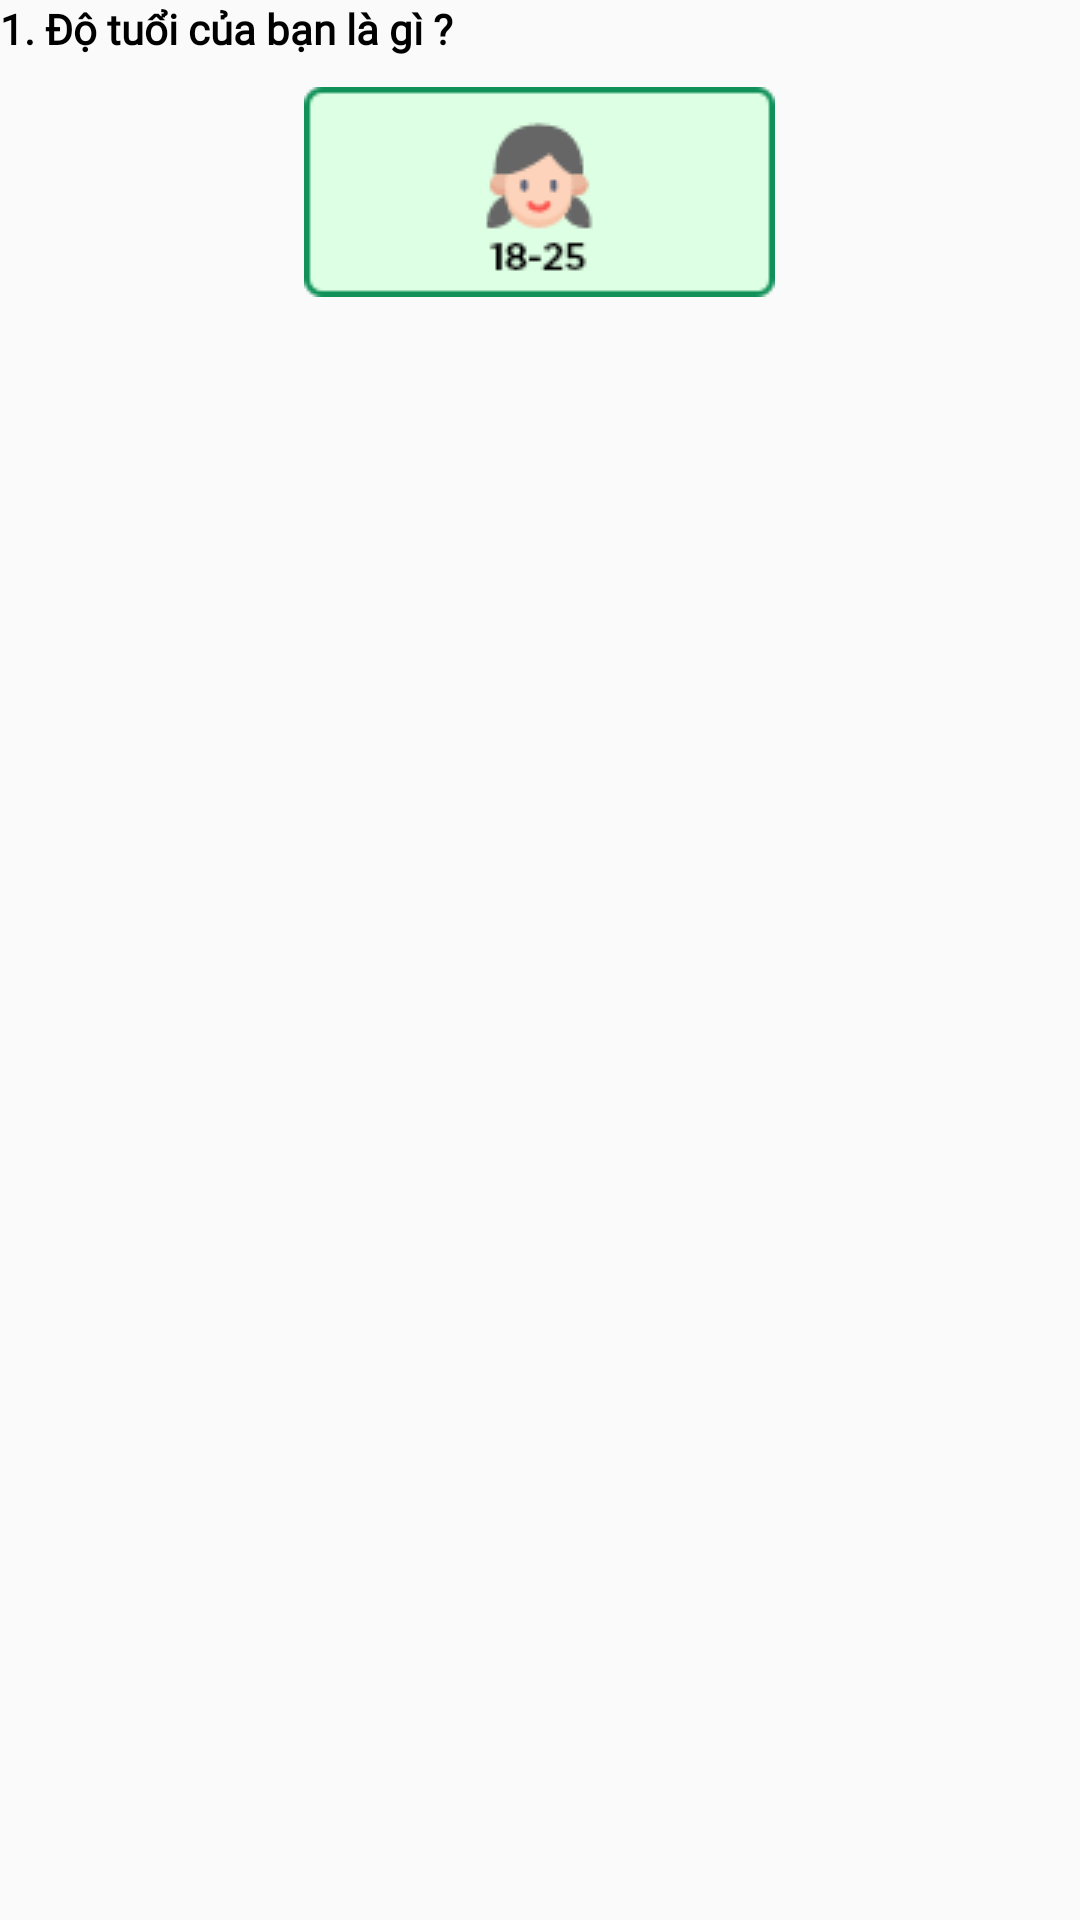

Android layout source for this screen:
<!-- AndroidManifest.xml: application theme Theme.MVVM -->
<!-- res/layout/profile_survey_rcv.xml -->
<?xml version="1.0" encoding="utf-8"?>
<LinearLayout xmlns:android="http://schemas.android.com/apk/res/android"
    android:layout_width="match_parent"
    android:layout_height="wrap_content"
    android:layout_marginTop="15dp"
    android:orientation="vertical">
    <TextView
        android:id="@+id/survey_cauhoi"
        android:layout_width="wrap_content"
        android:layout_height="wrap_content"
        android:text="1. Độ tuổi của bạn là gì ?"
        android:fontFamily="@font/svngotham"
        android:textColor="@color/black"
        android:textStyle="bold"/>
    <ImageView
        android:id="@+id/survey_image"
        android:layout_marginTop="10dp"
        android:layout_gravity="center"
        android:layout_width="wrap_content"
        android:layout_height="wrap_content"
        android:src="@drawable/temp"/>
</LinearLayout>
<!-- resources referenced by this layout -->
<resources>
  <color name="black">#FF000000</color>
  <!-- drawable temp: png bitmap (drawable, 3005 bytes) -->
  <style name="Theme.MVVM" parent="Theme.AppCompat.Light.NoActionBar">
          
          <item name="colorPrimary">@color/purple_500</item>
          <item name="colorPrimaryVariant">@color/white</item>
          <item name="android:windowFullscreen">true</item>
          <item name="colorAccent">@color/white</item>
          <item name="colorOnPrimary">@color/white</item>
          
          <item name="colorSecondary">@color/teal_200</item>
          <item name="colorSecondaryVariant">@color/teal_700</item>
          <item name="colorOnSecondary">@color/black</item>
          
          <item name="android:statusBarColor" tools:targetApi="l">?attr/colorPrimaryVariant</item>
          
      </style>
  <color name="purple_500">#FF6200EE</color>
  <color name="white">#FFFFFFFF</color>
  <color name="teal_200">#FF03DAC5</color>
  <color name="teal_700">#FF018786</color>
</resources>
